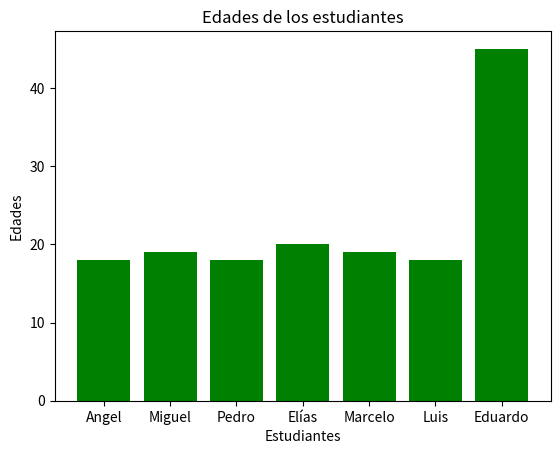

Write the Python code that produced this figure.
import matplotlib.pyplot as plt

edades = [18, 19,18, 20, 19, 18, 45]

estudiantes = ['Angel', 'Miguel', 'Pedro', 'Elías', 'Marcelo', 'Luis', 'Eduardo']

edad_maxima = max(edades)
edad_minima = min(edades)

print("Edad minima:", edad_minima)
print("Edad máxima:", edad_maxima)

outliers=[]
for edad in edades:
    if edad > 30:
        outliers.append(edad)
print("Posibles valores atípicos:", outliers)

plt.bar(estudiantes, edades, color='green')
plt.title('Edades de los estudiantes')
plt.xlabel('Estudiantes')
plt.ylabel('Edades')
plt.show()
